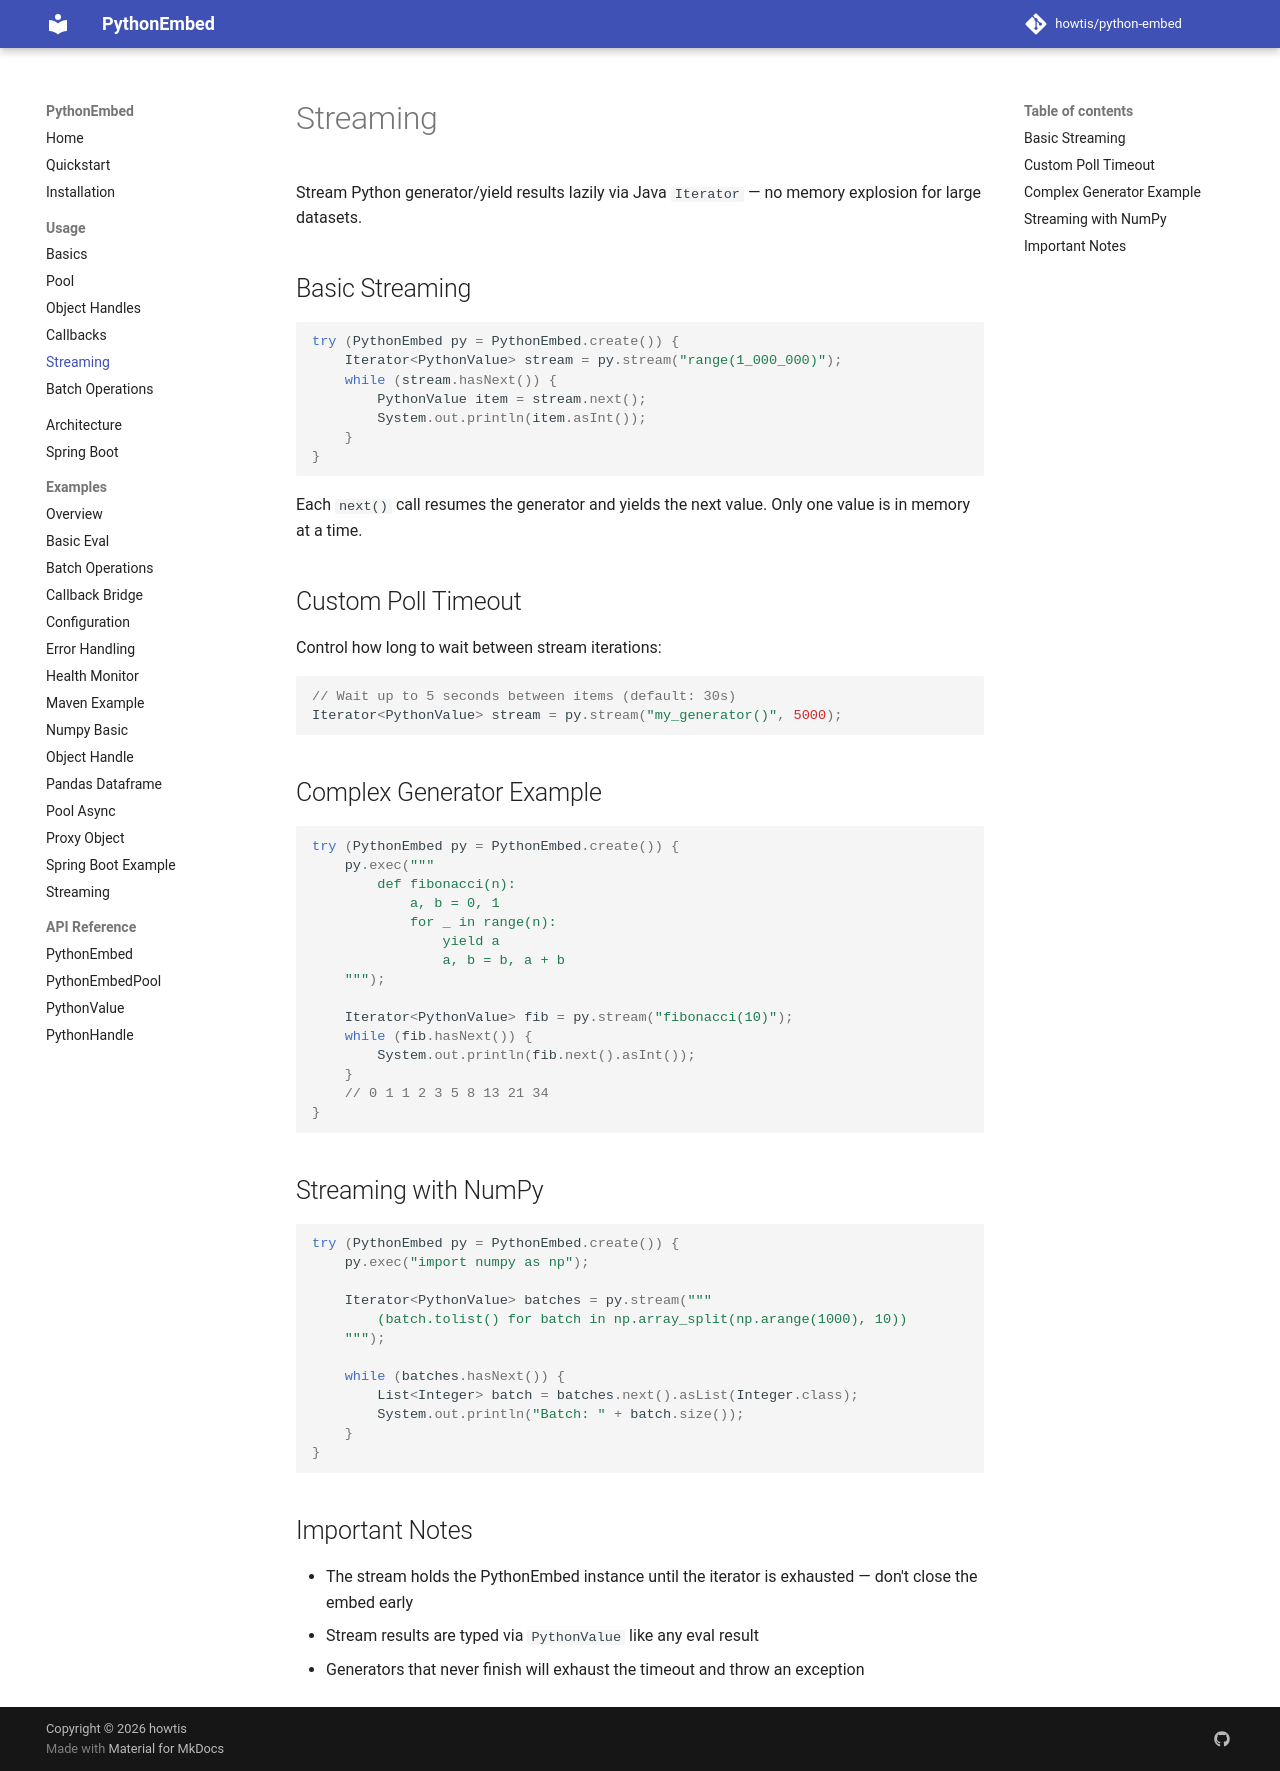

repository: howtis/python-embed · page: usage/streaming/index.html · generator: mkdocs

# Streaming

Stream Python generator/yield results lazily via Java `Iterator` — no memory explosion for large datasets.

## Basic Streaming

```java
try (PythonEmbed py = PythonEmbed.create()) {
    Iterator<PythonValue> stream = py.stream("range(1_000_000)");
    while (stream.hasNext()) {
        PythonValue item = stream.next();
        System.out.println(item.asInt());
    }
}
```

Each `next()` call resumes the generator and yields the next value. Only one value is in memory at a time.

## Custom Poll Timeout

Control how long to wait between stream iterations:

```java
// Wait up to 5 seconds between items (default: 30s)
Iterator<PythonValue> stream = py.stream("my_generator()", 5000);
```

## Complex Generator Example

```java
try (PythonEmbed py = PythonEmbed.create()) {
    py.exec("""
        def fibonacci(n):
            a, b = 0, 1
            for _ in range(n):
                yield a
                a, b = b, a + b
    """);

    Iterator<PythonValue> fib = py.stream("fibonacci(10)");
    while (fib.hasNext()) {
        System.out.println(fib.next().asInt());
    }
    // 0 1 1 2 3 5 8 13 21 34
}
```

## Streaming with NumPy

```java
try (PythonEmbed py = PythonEmbed.create()) {
    py.exec("import numpy as np");

    Iterator<PythonValue> batches = py.stream("""
        (batch.tolist() for batch in np.array_split(np.arange(1000), 10))
    """);

    while (batches.hasNext()) {
        List<Integer> batch = batches.next().asList(Integer.class);
        System.out.println("Batch: " + batch.size());
    }
}
```

## Important Notes

- The stream holds the PythonEmbed instance until the iterator is exhausted — don't close the embed early
- Stream results are typed via `PythonValue` like any eval result
- Generators that never finish will exhaust the timeout and throw an exception
